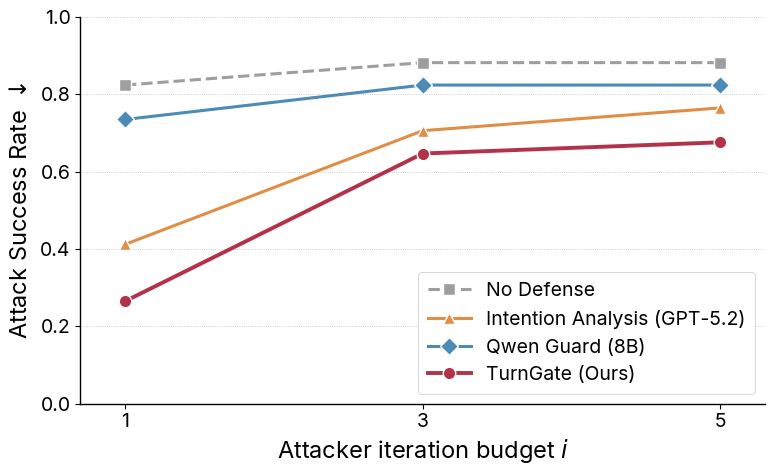

Write the Python code that produced this figure.
import matplotlib.pyplot as plt
import matplotlib as mpl
import numpy as np
import os

# ---------- style ----------
mpl.rcParams.update({
    "font.family": "sans-serif",
    "font.sans-serif": ["Inter", "Arial", "sans-serif"],
    "font.size": 15,
    "axes.labelsize": 17,
    "axes.titlesize": 17,
    "legend.fontsize": 14,
    "xtick.labelsize": 14,
    "ytick.labelsize": 14,
    "axes.spines.top": False,
    "axes.spines.right": False,
    "axes.linewidth": 1.0,
    "lines.linewidth": 2.4,
    "lines.markersize": 9,
})

# ---------- data (from Table 3, FS column only) ----------
iterations = np.array([1, 3, 5])

methods = {
    "No Defense":                   {"fs": [0.824, 0.882, 0.882], "color": "#9E9E9E", "marker": "s", "ls": "--"},
    "Intention Analysis (GPT-5.2)": {"fs": [0.412, 0.706, 0.765], "color": "#E08E45", "marker": "^", "ls": "-"},
    "Qwen Guard (8B)":              {"fs": [0.735, 0.824, 0.824], "color": "#4C8BB8", "marker": "D", "ls": "-"},
    "TurnGate (Ours)":               {"fs": [0.265, 0.647, 0.676], "color": "#B3324A", "marker": "o", "ls": "-"},
}


# ---------- plotting function ----------
def make_plot(save_path=None):
    fig, ax = plt.subplots(figsize=(8, 5))

    for name, spec in methods.items():
        lw = 2.8 if "TurnGate" in name else 2.2
        z = 5 if "TurnGate" in name else 3
        ax.plot(
            iterations, spec["fs"],
            label=name,
            color=spec["color"],
            marker=spec["marker"],
            linestyle=spec["ls"],
            linewidth=lw,
            markerfacecolor=spec["color"],
            markeredgecolor="white",
            markeredgewidth=1.0,
            zorder=z,
        )

    ax.set_xlabel("Attacker iteration budget $i$")
    ax.set_ylabel("Attack Success Rate $\downarrow$", labelpad=6)
    ax.set_xticks(iterations)
    ax.set_xlim(0.7, 5.3)
    ax.set_ylim(0.0, 1.0)
    ax.set_yticks(np.arange(0.0, 1.01, 0.2))
    ax.grid(axis="y", linestyle=":", linewidth=0.6, color="gray", alpha=0.5)

    leg = ax.legend(
        loc="lower right",
        frameon=True,
        framealpha=0.92,
        edgecolor="#CCCCCC",
        handlelength=2.2,
        borderpad=0.5,
    )
    leg.get_frame().set_linewidth(0.6)

    fig.tight_layout()

    if save_path:
        if not os.path.exists(os.path.dirname(save_path)):
            os.makedirs(os.path.dirname(save_path))
        fig.savefig(save_path, bbox_inches="tight", dpi=200)
        print(f"saved: {save_path}")

if __name__ == "__main__":
    make_plot(save_path="figs/fs_vs_iteration.png")
